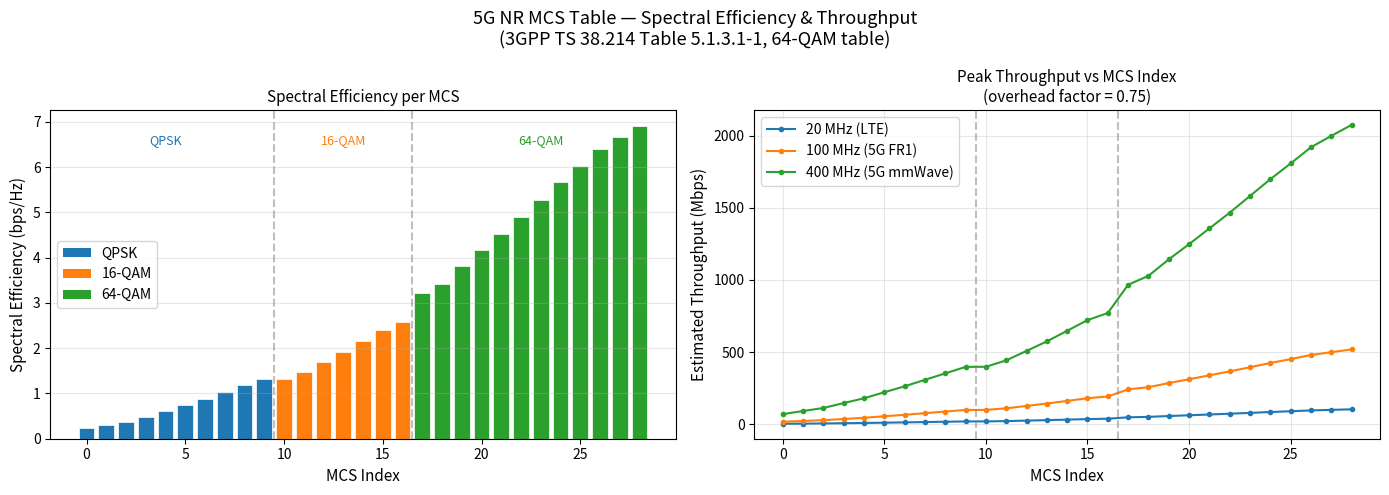

Generate this figure with matplotlib:
"""
Topic 3 — Modulation Schemes
Step 4: 5G NR MCS table and spectral efficiency visualisation.

The MCS (Modulation and Coding Scheme) table maps a CQI index to:
  - Modulation order  (QPSK / 16-QAM / 64-QAM)
  - Code rate         (fraction of bits that are data, not redundancy)
  - Spectral efficiency in bits/s/Hz

The gNB reads the UE's CQI report, looks up this table, and picks the
highest MCS whose required SNR is ≤ the measured channel SNR.
This is Adaptive Modulation & Coding (AMC).

Source: 3GPP TS 38.214 Table 5.1.3.1-1 (64-QAM table).

Run:
    python mcs_table.py
"""

import numpy as np
import matplotlib
matplotlib.use('Agg')
import matplotlib.pyplot as plt


# ─────────────────────────────────────────────────────────────────────
# 5G NR MCS table (3GPP TS 38.214, Table 5.1.3.1-1)
# Columns: (MCS index, modulation order Q_m, code rate × 1024, spectral efficiency)
# Q_m: 2 = QPSK, 4 = 16-QAM, 6 = 64-QAM
# ─────────────────────────────────────────────────────────────────────

MCS_TABLE = [
    (0,  2, 120,  0.2344),
    (1,  2, 157,  0.3066),
    (2,  2, 193,  0.3770),
    (3,  2, 251,  0.4902),
    (4,  2, 308,  0.6016),
    (5,  2, 379,  0.7402),
    (6,  2, 449,  0.8770),
    (7,  2, 526,  1.0273),
    (8,  2, 602,  1.1758),
    (9,  2, 679,  1.3262),
    (10, 4, 340,  1.3281),
    (11, 4, 378,  1.4766),
    (12, 4, 434,  1.6953),
    (13, 4, 490,  1.9141),
    (14, 4, 553,  2.1602),
    (15, 4, 616,  2.4063),
    (16, 4, 658,  2.5703),
    (17, 6, 438,  3.2227),
    (18, 6, 466,  3.4277),
    (19, 6, 517,  3.8086),
    (20, 6, 567,  4.1602),
    (21, 6, 616,  4.5234),
    (22, 6, 666,  4.8867),
    (23, 6, 719,  5.2734),
    (24, 6, 772,  5.6602),
    (25, 6, 822,  6.0234),
    (26, 6, 873,  6.3984),
    (27, 6, 910,  6.6602),
    (28, 6, 948,  6.9141),
]

MOD_NAME  = {2: 'QPSK', 4: '16-QAM', 6: '64-QAM'}
MOD_COLOR = {2: 'tab:blue', 4: 'tab:orange', 6: 'tab:green'}


def throughput_mbps(mcs_idx: int, bandwidth_hz: float,
                    n_resource_blocks: int = 52) -> float:
    """
    Estimate peak throughput for one MCS on a given channel bandwidth.

    Uses the simplified formula:
        Throughput = SE × BW × overhead_factor

    overhead_factor ≈ 0.75 accounts for control channels, reference signals,
    guard bands, and cyclic prefix overhead.
    """
    _, _, _, se = MCS_TABLE[mcs_idx]
    return se * bandwidth_hz * 0.75 / 1e6   # Mbps


def print_mcs_table() -> None:
    print("=== 5G NR MCS Table (3GPP TS 38.214, Table 5.1.3.1-1) ===\n")
    print(f"  {'MCS':>4}  {'Modulation':>10}  {'Code Rate':>10}  "
          f"{'SE (bps/Hz)':>12}  {'~Tput @100MHz':>16}")
    print("  " + "-" * 58)
    for mcs, qm, cr, se in MCS_TABLE:
        name  = MOD_NAME[qm]
        tput  = throughput_mbps(mcs, 100e6)
        print(f"  {mcs:>4}  {name:>10}  {cr/1024:>10.4f}  "
              f"{se:>12.4f}  {tput:>13.1f} Mbps")
    print()
    print("  Code rate = fraction of bits that carry data (rest = error correction).")
    print("  SE = spectral efficiency = bits delivered per second per Hz of bandwidth.")


def plot_spectral_efficiency() -> None:
    fig, axes = plt.subplots(1, 2, figsize=(14, 5))
    fig.suptitle('5G NR MCS Table — Spectral Efficiency & Throughput\n'
                 '(3GPP TS 38.214 Table 5.1.3.1-1, 64-QAM table)', fontsize=13)

    indices = [row[0] for row in MCS_TABLE]
    se_vals = [row[3] for row in MCS_TABLE]
    colors  = [MOD_COLOR[row[1]] for row in MCS_TABLE]

    # Left: SE bar chart
    ax = axes[0]
    bars = ax.bar(indices, se_vals, color=colors, edgecolor='white', linewidth=0.5)
    ax.set_xlabel('MCS Index', fontsize=11)
    ax.set_ylabel('Spectral Efficiency (bps/Hz)', fontsize=11)
    ax.set_title('Spectral Efficiency per MCS', fontsize=11)
    ax.grid(True, axis='y', alpha=0.3)

    from matplotlib.patches import Patch
    legend_elements = [Patch(facecolor=MOD_COLOR[q], label=MOD_NAME[q])
                       for q in [2, 4, 6]]
    ax.legend(handles=legend_elements, fontsize=10)

    # Modulation boundary lines
    ax.axvline(x=9.5,  color='gray', linestyle='--', alpha=0.5)
    ax.axvline(x=16.5, color='gray', linestyle='--', alpha=0.5)
    ax.text(4,  6.5, 'QPSK',    ha='center', fontsize=9, color='tab:blue')
    ax.text(13, 6.5, '16-QAM',  ha='center', fontsize=9, color='tab:orange')
    ax.text(23, 6.5, '64-QAM',  ha='center', fontsize=9, color='tab:green')

    # Right: estimated throughput at different bandwidths
    ax2 = axes[1]
    bw_configs = [(20e6,  '20 MHz (LTE)'),
                  (100e6, '100 MHz (5G FR1)'),
                  (400e6, '400 MHz (5G mmWave)')]

    for bw, bw_label in bw_configs:
        tputs = [throughput_mbps(m, bw) for m, *_ in MCS_TABLE]
        ax2.plot(indices, tputs, marker='o', markersize=3, label=bw_label)

    ax2.set_xlabel('MCS Index', fontsize=11)
    ax2.set_ylabel('Estimated Throughput (Mbps)', fontsize=11)
    ax2.set_title('Peak Throughput vs MCS Index\n(overhead factor = 0.75)', fontsize=11)
    ax2.legend(fontsize=10)
    ax2.grid(True, alpha=0.3)
    ax2.axvline(x=9.5,  color='gray', linestyle='--', alpha=0.5)
    ax2.axvline(x=16.5, color='gray', linestyle='--', alpha=0.5)

    plt.tight_layout()
    plt.savefig('mcs_table.png', dpi=150)
    print("Plot saved → mcs_table.png")
    plt.show()


if __name__ == "__main__":
    print_mcs_table()
    print()

    # Show the AMC decision logic
    print("=== AMC: which MCS would the gNB pick? ===\n")
    print("  (Approximate SNR thresholds from BER = 10⁻³ requirement)\n")

    # Rough SNR thresholds per modulation + code rate (illustrative)
    snr_thresholds = [
        (0,  -6.7), (1,  -4.7), (2,  -2.3), (3,   0.2), (4,   2.4),
        (5,   4.3), (6,   5.9), (7,   7.7), (8,   9.0), (9,  10.3),
        (10, 11.2), (11, 12.2), (12, 13.7), (13, 15.1), (14, 16.3),
        (15, 17.7), (16, 18.7), (17, 21.2), (18, 22.7), (19, 24.2),
        (20, 25.7), (21, 27.3), (22, 28.3), (23, 29.7), (24, 31.2),
        (25, 32.2), (26, 33.4), (27, 34.3), (28, 35.2),
    ]

    test_snrs = [-5, 0, 5, 10, 15, 20, 25, 30, 35]
    print(f"  {'Measured SNR':>14}  {'Best MCS':>9}  "
          f"{'Modulation':>10}  {'SE':>8}  {'~Tput @100MHz':>16}")
    print("  " + "-" * 62)
    for snr in test_snrs:
        best_mcs = 0
        for mcs_i, thresh in snr_thresholds:
            if snr >= thresh:
                best_mcs = mcs_i
        _, qm, _, se = MCS_TABLE[best_mcs]
        tput = throughput_mbps(best_mcs, 100e6)
        print(f"  {snr:>12} dB  {best_mcs:>9}  "
              f"{MOD_NAME[qm]:>10}  {se:>8.4f}  {tput:>13.1f} Mbps")

    print()
    print("  This is exactly what happens inside your phone every ~10ms.")
    print("  The UE measures SNR, reports CQI, gNB selects MCS, repeat.")
    print()
    plot_spectral_efficiency()
